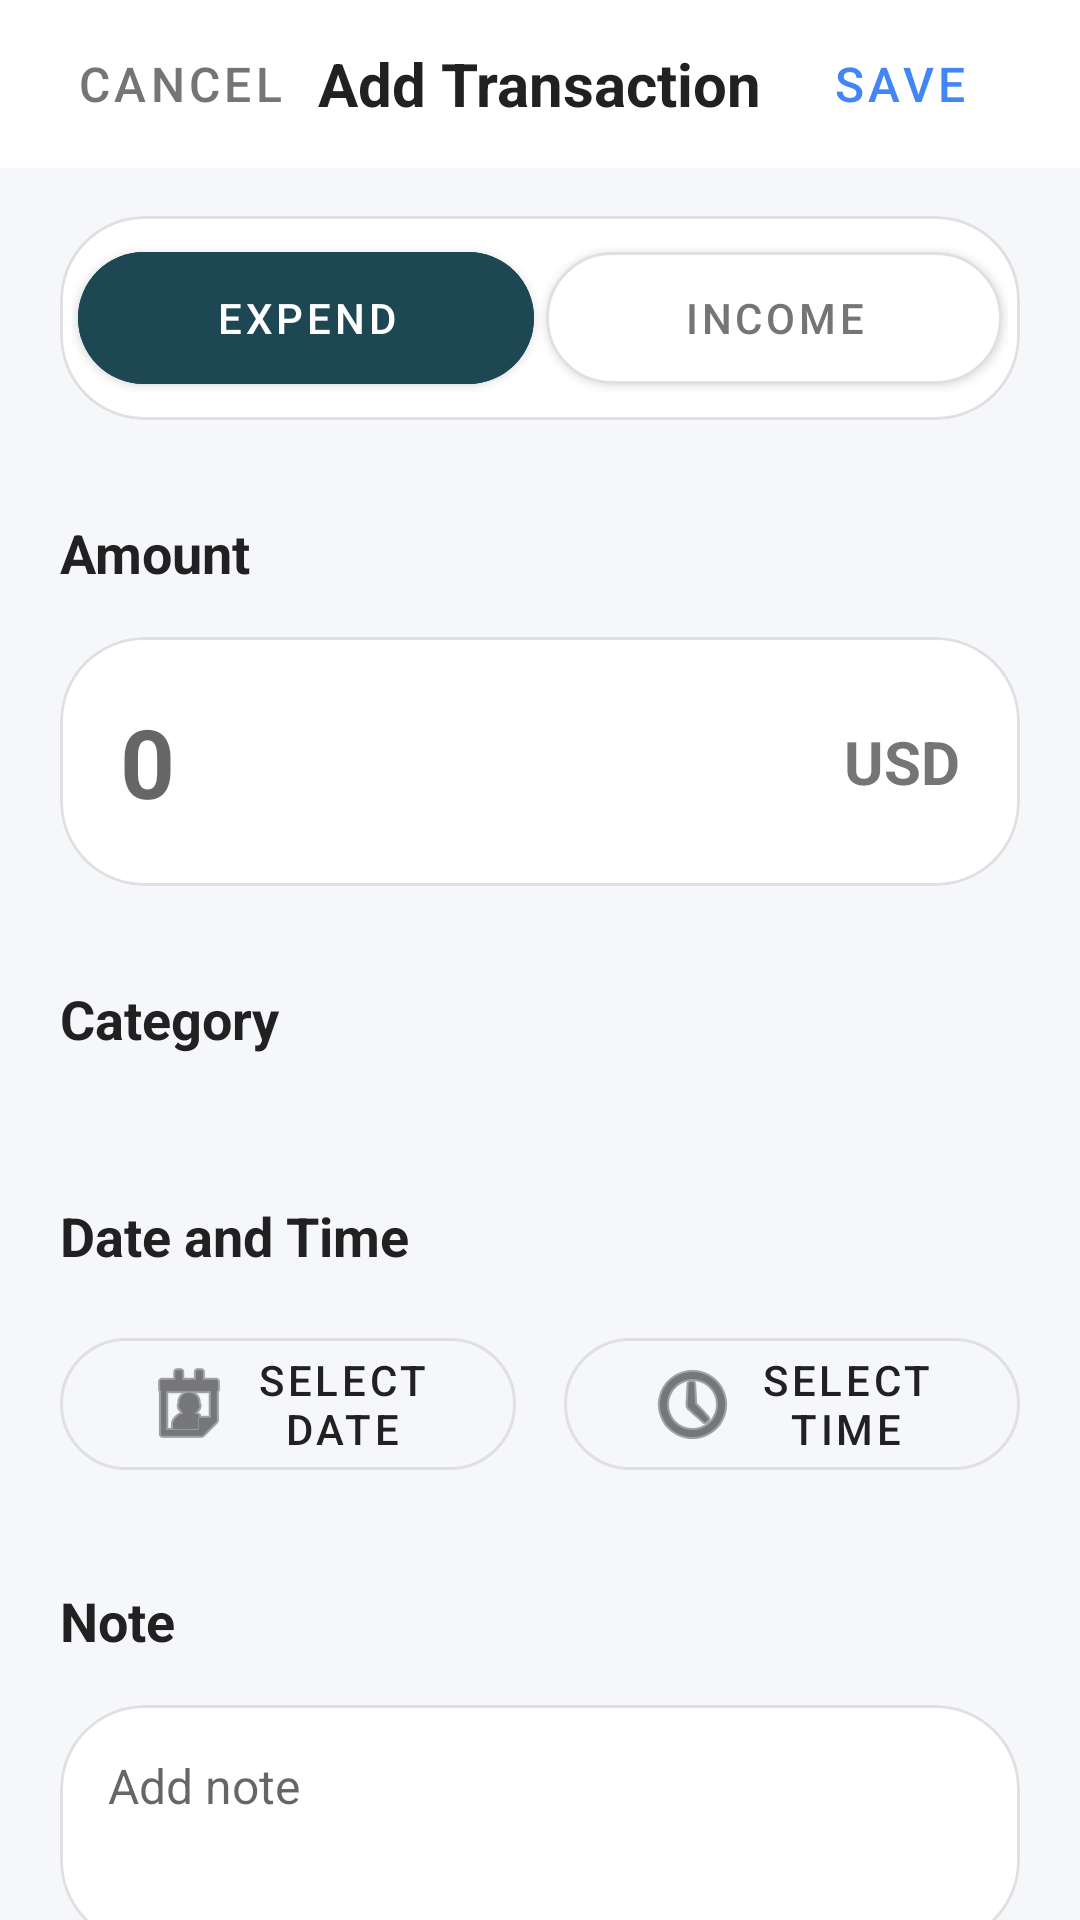

The Android layout XML behind this screen, and the referenced resources:
<!-- AndroidManifest.xml: activity theme Theme.ProjetGuermah.NoActionBar -->
<!-- res/layout/activity_add_transaction.xml -->
<?xml version="1.0" encoding="utf-8"?>
<androidx.coordinatorlayout.widget.CoordinatorLayout xmlns:android="http://schemas.android.com/apk/res/android"
    xmlns:app="http://schemas.android.com/apk/res-auto"
    android:layout_width="match_parent"
    android:layout_height="match_parent"
    android:background="#F5F7FA">

    
    <com.google.android.material.appbar.AppBarLayout
        android:id="@+id/appBarLayout"
        android:layout_width="match_parent"
        android:layout_height="wrap_content"
        android:background="@android:color/white"
        app:elevation="0dp">

        <com.google.android.material.appbar.MaterialToolbar
            android:id="@+id/toolbar"
            android:layout_width="match_parent"
            android:layout_height="?attr/actionBarSize"
            android:background="@android:color/white"
            app:contentInsetStartWithNavigation="0dp"
            app:layout_scrollFlags="scroll|enterAlways|snap">

            <RelativeLayout
                android:layout_width="match_parent"
                android:layout_height="wrap_content"
                android:layout_marginEnd="16dp">

                <com.google.android.material.button.MaterialButton
                    android:id="@+id/btn_cancel"
                    style="@style/Widget.MaterialComponents.Button.TextButton"
                    android:layout_width="wrap_content"
                    android:layout_height="wrap_content"
                    android:layout_alignParentStart="true"
                    android:text="Cancel"
                    android:textColor="#757575"
                    android:textSize="16sp" />

                <TextView
                    android:id="@+id/toolbar_title"
                    android:layout_width="wrap_content"
                    android:layout_height="wrap_content"
                    android:layout_centerInParent="true"
                    android:text="Add Transaction"
                    android:textColor="#212121"
                    android:textSize="20sp"
                    android:textStyle="bold" />

                <com.google.android.material.button.MaterialButton
                    android:id="@+id/btn_save"
                    style="@style/Widget.MaterialComponents.Button.TextButton"
                    android:layout_width="wrap_content"
                    android:layout_height="wrap_content"
                    android:layout_alignParentEnd="true"
                    android:text="Save"
                    android:textColor="#4285F4"
                    android:textSize="16sp" />
            </RelativeLayout>
        </com.google.android.material.appbar.MaterialToolbar>
    </com.google.android.material.appbar.AppBarLayout>

    
    <androidx.core.widget.NestedScrollView
        android:layout_width="match_parent"
        android:layout_height="match_parent"
        android:clipToPadding="false"
        android:fillViewport="true"
        android:scrollbars="none"
        android:overScrollMode="never"
        app:layout_behavior="@string/appbar_scrolling_view_behavior">

        <LinearLayout
            android:layout_width="match_parent"
            android:layout_height="wrap_content"
            android:orientation="vertical"
            android:paddingHorizontal="20dp"
            android:paddingTop="16dp"
            android:paddingBottom="32dp">

            
            <com.google.android.material.card.MaterialCardView
                android:layout_width="match_parent"
                android:layout_height="wrap_content"
                android:layout_marginBottom="32dp"
                app:cardCornerRadius="28dp"
                app:cardElevation="0dp"
                app:strokeColor="#E0E0E0"
                app:strokeWidth="1dp">

                <LinearLayout
                    android:layout_width="match_parent"
                    android:layout_height="wrap_content"
                    android:orientation="horizontal"
                    android:padding="4dp">

                    <com.google.android.material.button.MaterialButton
                        android:id="@+id/btn_expend"
                        android:layout_width="0dp"
                        android:layout_height="56dp"
                        android:layout_margin="2dp"
                        android:layout_weight="1"
                        android:backgroundTint="#1D4752"
                        android:text="Expend"
                        android:textColor="@android:color/white"
                        app:cornerRadius="24dp" />

                    <com.google.android.material.button.MaterialButton
                        android:id="@+id/btn_income"
                        android:layout_width="0dp"
                        android:layout_height="56dp"
                        android:layout_margin="2dp"
                        android:layout_weight="1"
                        android:backgroundTint="#FFFFFF"
                        android:text="Income"
                        android:textColor="#757575"
                        app:cornerRadius="24dp"
                        app:strokeColor="#E0E0E0"
                        app:strokeWidth="1dp" />

                </LinearLayout>
            </com.google.android.material.card.MaterialCardView>

            
            <TextView
                android:layout_width="wrap_content"
                android:layout_height="wrap_content"
                android:layout_marginBottom="16dp"
                android:text="Amount"
                android:textColor="#212121"
                android:textSize="18sp"
                android:textStyle="bold" />

            <com.google.android.material.card.MaterialCardView
                android:layout_width="match_parent"
                android:layout_height="wrap_content"
                android:layout_marginBottom="32dp"
                app:cardCornerRadius="28dp"
                app:cardElevation="0dp"
                app:strokeColor="#E0E0E0"
                app:strokeWidth="1dp">

                <LinearLayout
                    android:layout_width="match_parent"
                    android:layout_height="wrap_content"
                    android:background="@android:color/white"
                    android:gravity="center_vertical"
                    android:orientation="horizontal"
                    android:padding="20dp">

                    <EditText
                        android:id="@+id/et_transaction_amount"
                        android:layout_width="0dp"
                        android:layout_height="wrap_content"
                        android:layout_weight="1"
                        android:background="@null"
                        android:hint="0"
                        android:inputType="numberDecimal"
                        android:textSize="32sp"
                        android:textStyle="bold" />

                    <TextView
                        android:layout_width="wrap_content"
                        android:layout_height="wrap_content"
                        android:text="USD"
                        android:textColor="#757575"
                        android:textSize="20sp"
                        android:textStyle="bold" />
                </LinearLayout>
            </com.google.android.material.card.MaterialCardView>

            
            <TextView
                android:layout_width="wrap_content"
                android:layout_height="wrap_content"
                android:layout_marginBottom="16dp"
                android:text="Category"
                android:textColor="#212121"
                android:textSize="18sp"
                android:textStyle="bold" />

            
            <androidx.recyclerview.widget.RecyclerView
                android:id="@+id/categories_grid"
                android:layout_width="match_parent"
                android:layout_height="wrap_content"
                android:layout_marginBottom="32dp"
                android:clipToPadding="false"
                android:nestedScrollingEnabled="false"
                android:overScrollMode="never"
                app:layoutManager="androidx.recyclerview.widget.GridLayoutManager"
                app:spanCount="4" />

            
            <TextView
                android:layout_width="wrap_content"
                android:layout_height="wrap_content"
                android:layout_marginBottom="16dp"
                android:text="Date and Time"
                android:textColor="#212121"
                android:textSize="18sp"
                android:textStyle="bold" />

            <LinearLayout
                android:layout_width="match_parent"
                android:layout_height="wrap_content"
                android:layout_marginBottom="32dp"
                android:orientation="horizontal">

                <com.google.android.material.button.MaterialButton
                    android:id="@+id/btn_date"
                    style="@style/Widget.MaterialComponents.Button.OutlinedButton"
                    android:layout_width="0dp"
                    android:layout_height="56dp"
                    android:layout_marginEnd="8dp"
                    android:layout_weight="1"
                    android:text="Select Date"
                    android:textColor="#212121"
                    app:cornerRadius="28dp"
                    app:icon="@android:drawable/ic_menu_my_calendar"
                    app:iconGravity="textStart"
                    app:iconTint="#212121"
                    app:strokeColor="#E0E0E0" />

                <com.google.android.material.button.MaterialButton
                    android:id="@+id/btn_time"
                    style="@style/Widget.MaterialComponents.Button.OutlinedButton"
                    android:layout_width="0dp"
                    android:layout_height="56dp"
                    android:layout_marginStart="8dp"
                    android:layout_weight="1"
                    android:text="Select Time"
                    android:textColor="#212121"
                    app:cornerRadius="28dp"
                    app:icon="@android:drawable/ic_menu_recent_history"
                    app:iconGravity="textStart"
                    app:iconTint="#212121"
                    app:strokeColor="#E0E0E0" />
            </LinearLayout>

            
            <TextView
                android:layout_width="wrap_content"
                android:layout_height="wrap_content"
                android:layout_marginBottom="16dp"
                android:text="Note"
                android:textColor="#212121"
                android:textSize="18sp"
                android:textStyle="bold" />

            <com.google.android.material.card.MaterialCardView
                android:layout_width="match_parent"
                android:layout_height="wrap_content"
                android:layout_marginBottom="32dp"
                app:cardCornerRadius="28dp"
                app:cardElevation="0dp"
                app:strokeColor="#E0E0E0"
                app:strokeWidth="1dp">

                <EditText
                    android:id="@+id/et_note"
                    android:layout_width="match_parent"
                    android:layout_height="80dp"
                    android:background="@null"
                    android:gravity="top"
                    android:hint="Add note"
                    android:padding="16dp"
                    android:textSize="16sp" />
            </com.google.android.material.card.MaterialCardView>

        </LinearLayout>
    </androidx.core.widget.NestedScrollView>

</androidx.coordinatorlayout.widget.CoordinatorLayout>
<!-- resources referenced by this layout -->
<resources>
  <style name="Theme.ProjetGuermah.NoActionBar" parent="Theme.MaterialComponents.DayNight.NoActionBar">
          
          <item name="colorPrimary">@color/purple_500</item>
          <item name="colorPrimaryVariant">@color/purple_700</item>
          <item name="colorOnPrimary">@color/white</item>
          
          <item name="colorSecondary">@color/teal_200</item>
          <item name="colorSecondaryVariant">@color/teal_700</item>
          <item name="colorOnSecondary">@color/black</item>
          
          <item name="android:statusBarColor">@android:color/white</item>
          <item name="android:windowLightStatusBar">true</item>
      </style>
  <color name="purple_500">#FF6200EE</color>
  <color name="purple_700">#FF3700B3</color>
  <color name="white">#FFFFFFFF</color>
  <color name="teal_200">#FF03DAC5</color>
  <color name="teal_700">#FF018786</color>
  <color name="black">#FF000000</color>
</resources>
